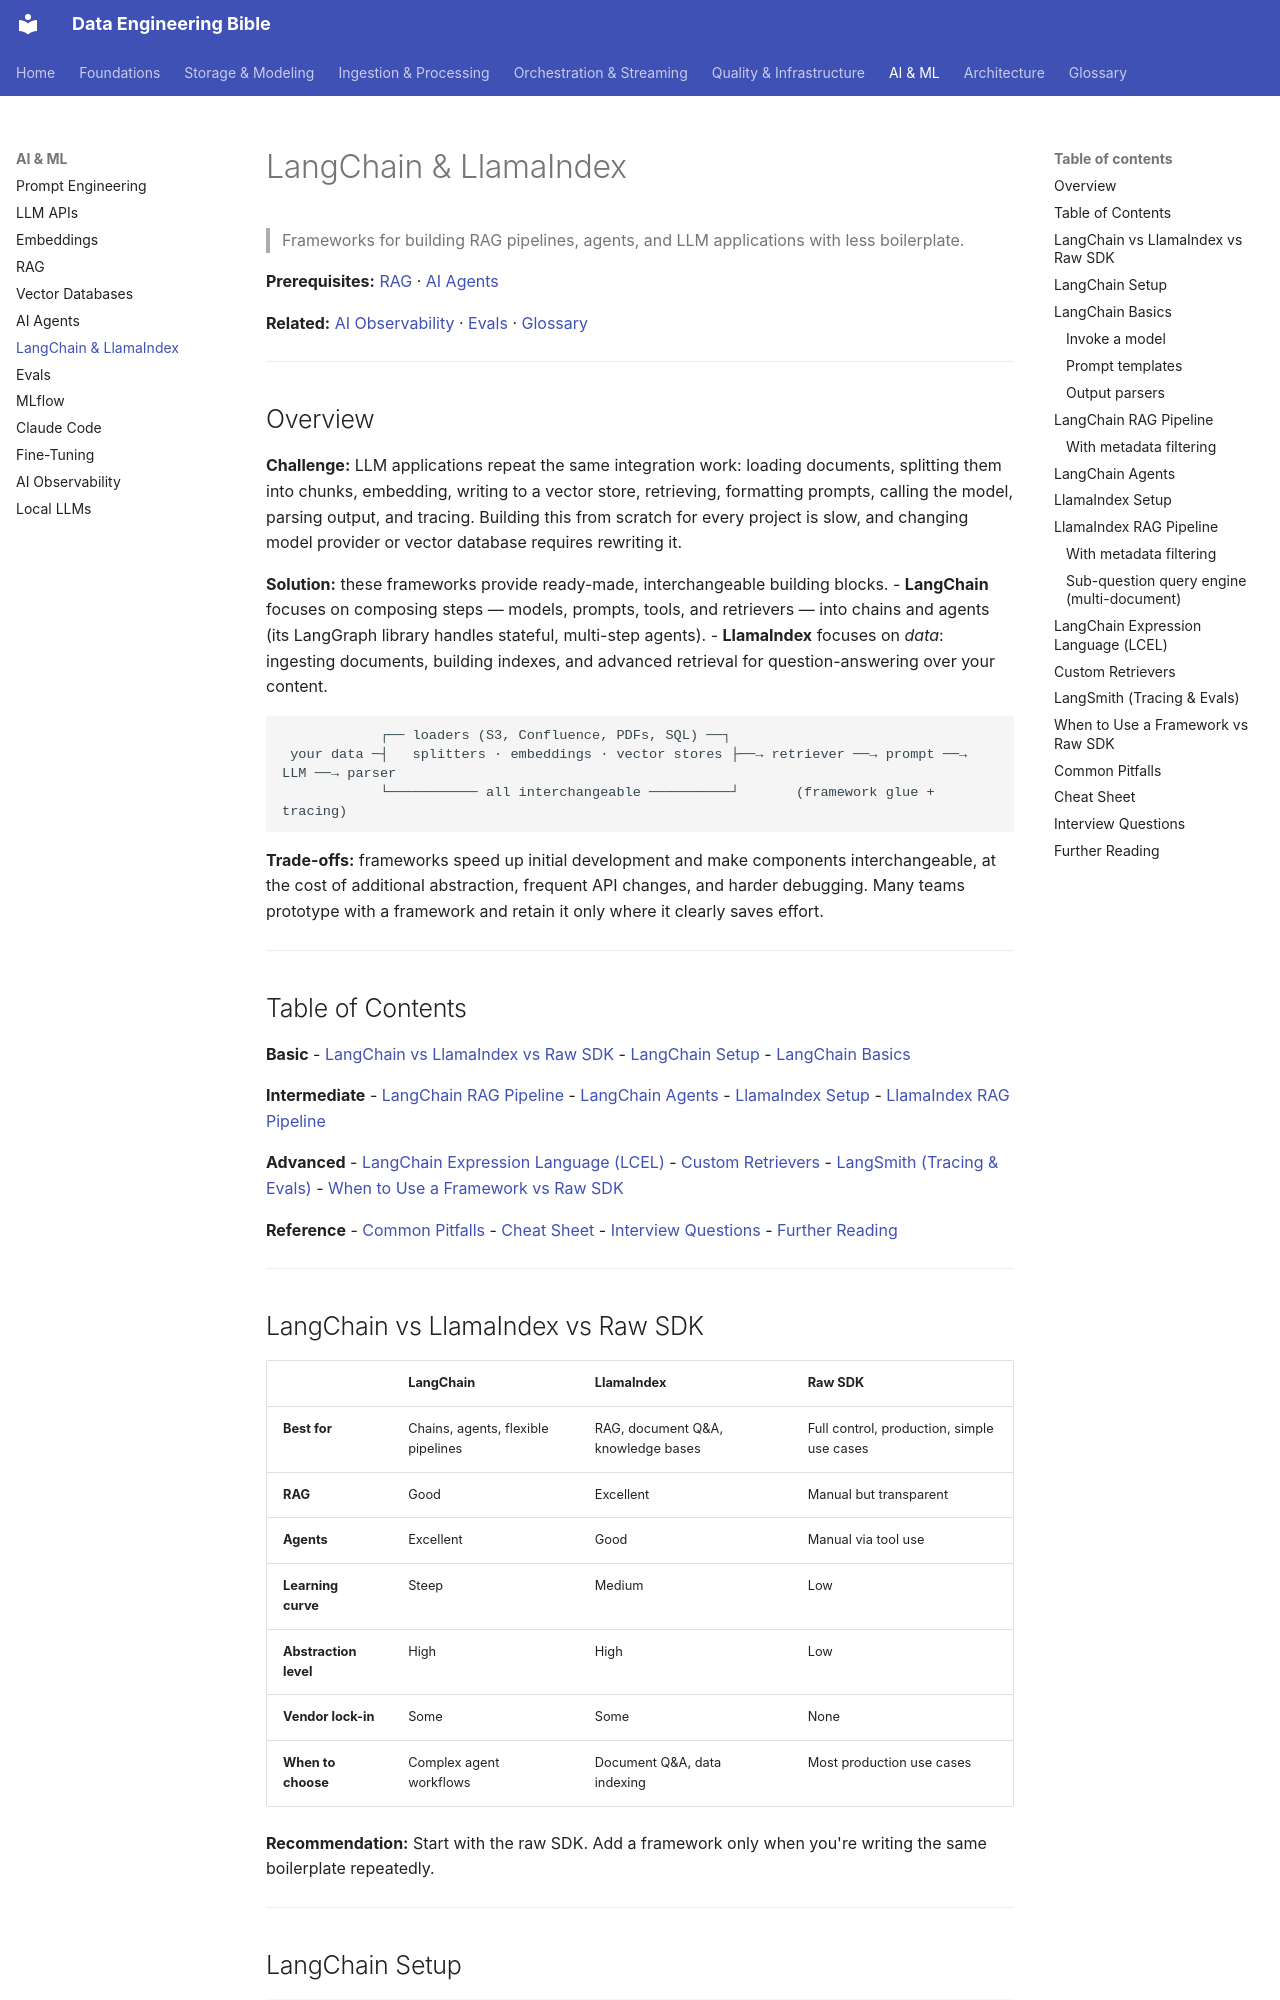

repository: sarangambekar1997/de-workspace · page: 07-ai/langchain-llamaindex/index.html · generator: mkdocs

# LangChain & LlamaIndex
> Frameworks for building RAG pipelines, agents, and LLM applications with less boilerplate.

**Prerequisites:** [RAG](rag.md) · [AI Agents](ai-agents.md)

**Related:** [AI Observability](ai-observability.md) · [Evals](eval-and-evals.md) · [Glossary](../99-reference/glossary.md)

---

## Overview

**Challenge:** LLM applications repeat the same integration work: loading documents, splitting them into chunks, embedding, writing to a vector store, retrieving, formatting prompts, calling the model, parsing output, and tracing. Building this from scratch for every project is slow, and changing model provider or vector database requires rewriting it.

**Solution:** these frameworks provide ready-made, interchangeable building blocks.
- **LangChain** focuses on composing steps — models, prompts, tools, and retrievers — into chains and agents (its LangGraph library handles stateful, multi-step agents).
- **LlamaIndex** focuses on *data*: ingesting documents, building indexes, and advanced retrieval for question-answering over your content.

```
            ┌── loaders (S3, Confluence, PDFs, SQL) ──┐
 your data ─┤   splitters · embeddings · vector stores ├──→ retriever ──→ prompt ──→ LLM ──→ parser
            └─────────── all interchangeable ──────────┘       (framework glue + tracing)
```

**Trade-offs:** frameworks speed up initial development and make components interchangeable, at the cost of additional abstraction, frequent API changes, and harder debugging. Many teams prototype with a framework and retain it only where it clearly saves effort.

---

## Table of Contents

**Basic**
- [LangChain vs LlamaIndex vs Raw SDK](#langchain-vs-llamaindex-vs-raw-sdk)
- [LangChain Setup](#langchain-setup)
- [LangChain Basics](#langchain-basics)

**Intermediate**
- [LangChain RAG Pipeline](#langchain-rag-pipeline)
- [LangChain Agents](#langchain-agents)
- [LlamaIndex Setup](#llamaindex-setup)
- [LlamaIndex RAG Pipeline](#llamaindex-rag-pipeline)

**Advanced**
- [LangChain Expression Language (LCEL)](#langchain-expression-language-lcel)
- [Custom Retrievers](#custom-retrievers)
- [LangSmith (Tracing & Evals)](#langsmith-tracing--evals)
- [When to Use a Framework vs Raw SDK](#when-to-use-a-framework-vs-raw-sdk)

**Reference**
- [Common Pitfalls](#common-pitfalls)
- [Cheat Sheet](#cheat-sheet)
- [Interview Questions](#interview-questions)
- [Further Reading](#further-reading)

---

## LangChain vs LlamaIndex vs Raw SDK

| | LangChain | LlamaIndex | Raw SDK |
|-|-----------|------------|---------|
| **Best for** | Chains, agents, flexible pipelines | RAG, document Q&A, knowledge bases | Full control, production, simple use cases |
| **RAG** | Good | Excellent | Manual but transparent |
| **Agents** | Excellent | Good | Manual via tool use |
| **Learning curve** | Steep | Medium | Low |
| **Abstraction level** | High | High | Low |
| **Vendor lock-in** | Some | Some | None |
| **When to choose** | Complex agent workflows | Document Q&A, data indexing | Most production use cases |

**Recommendation:** Start with the raw SDK. Add a framework only when you're writing the same boilerplate repeatedly.

---
